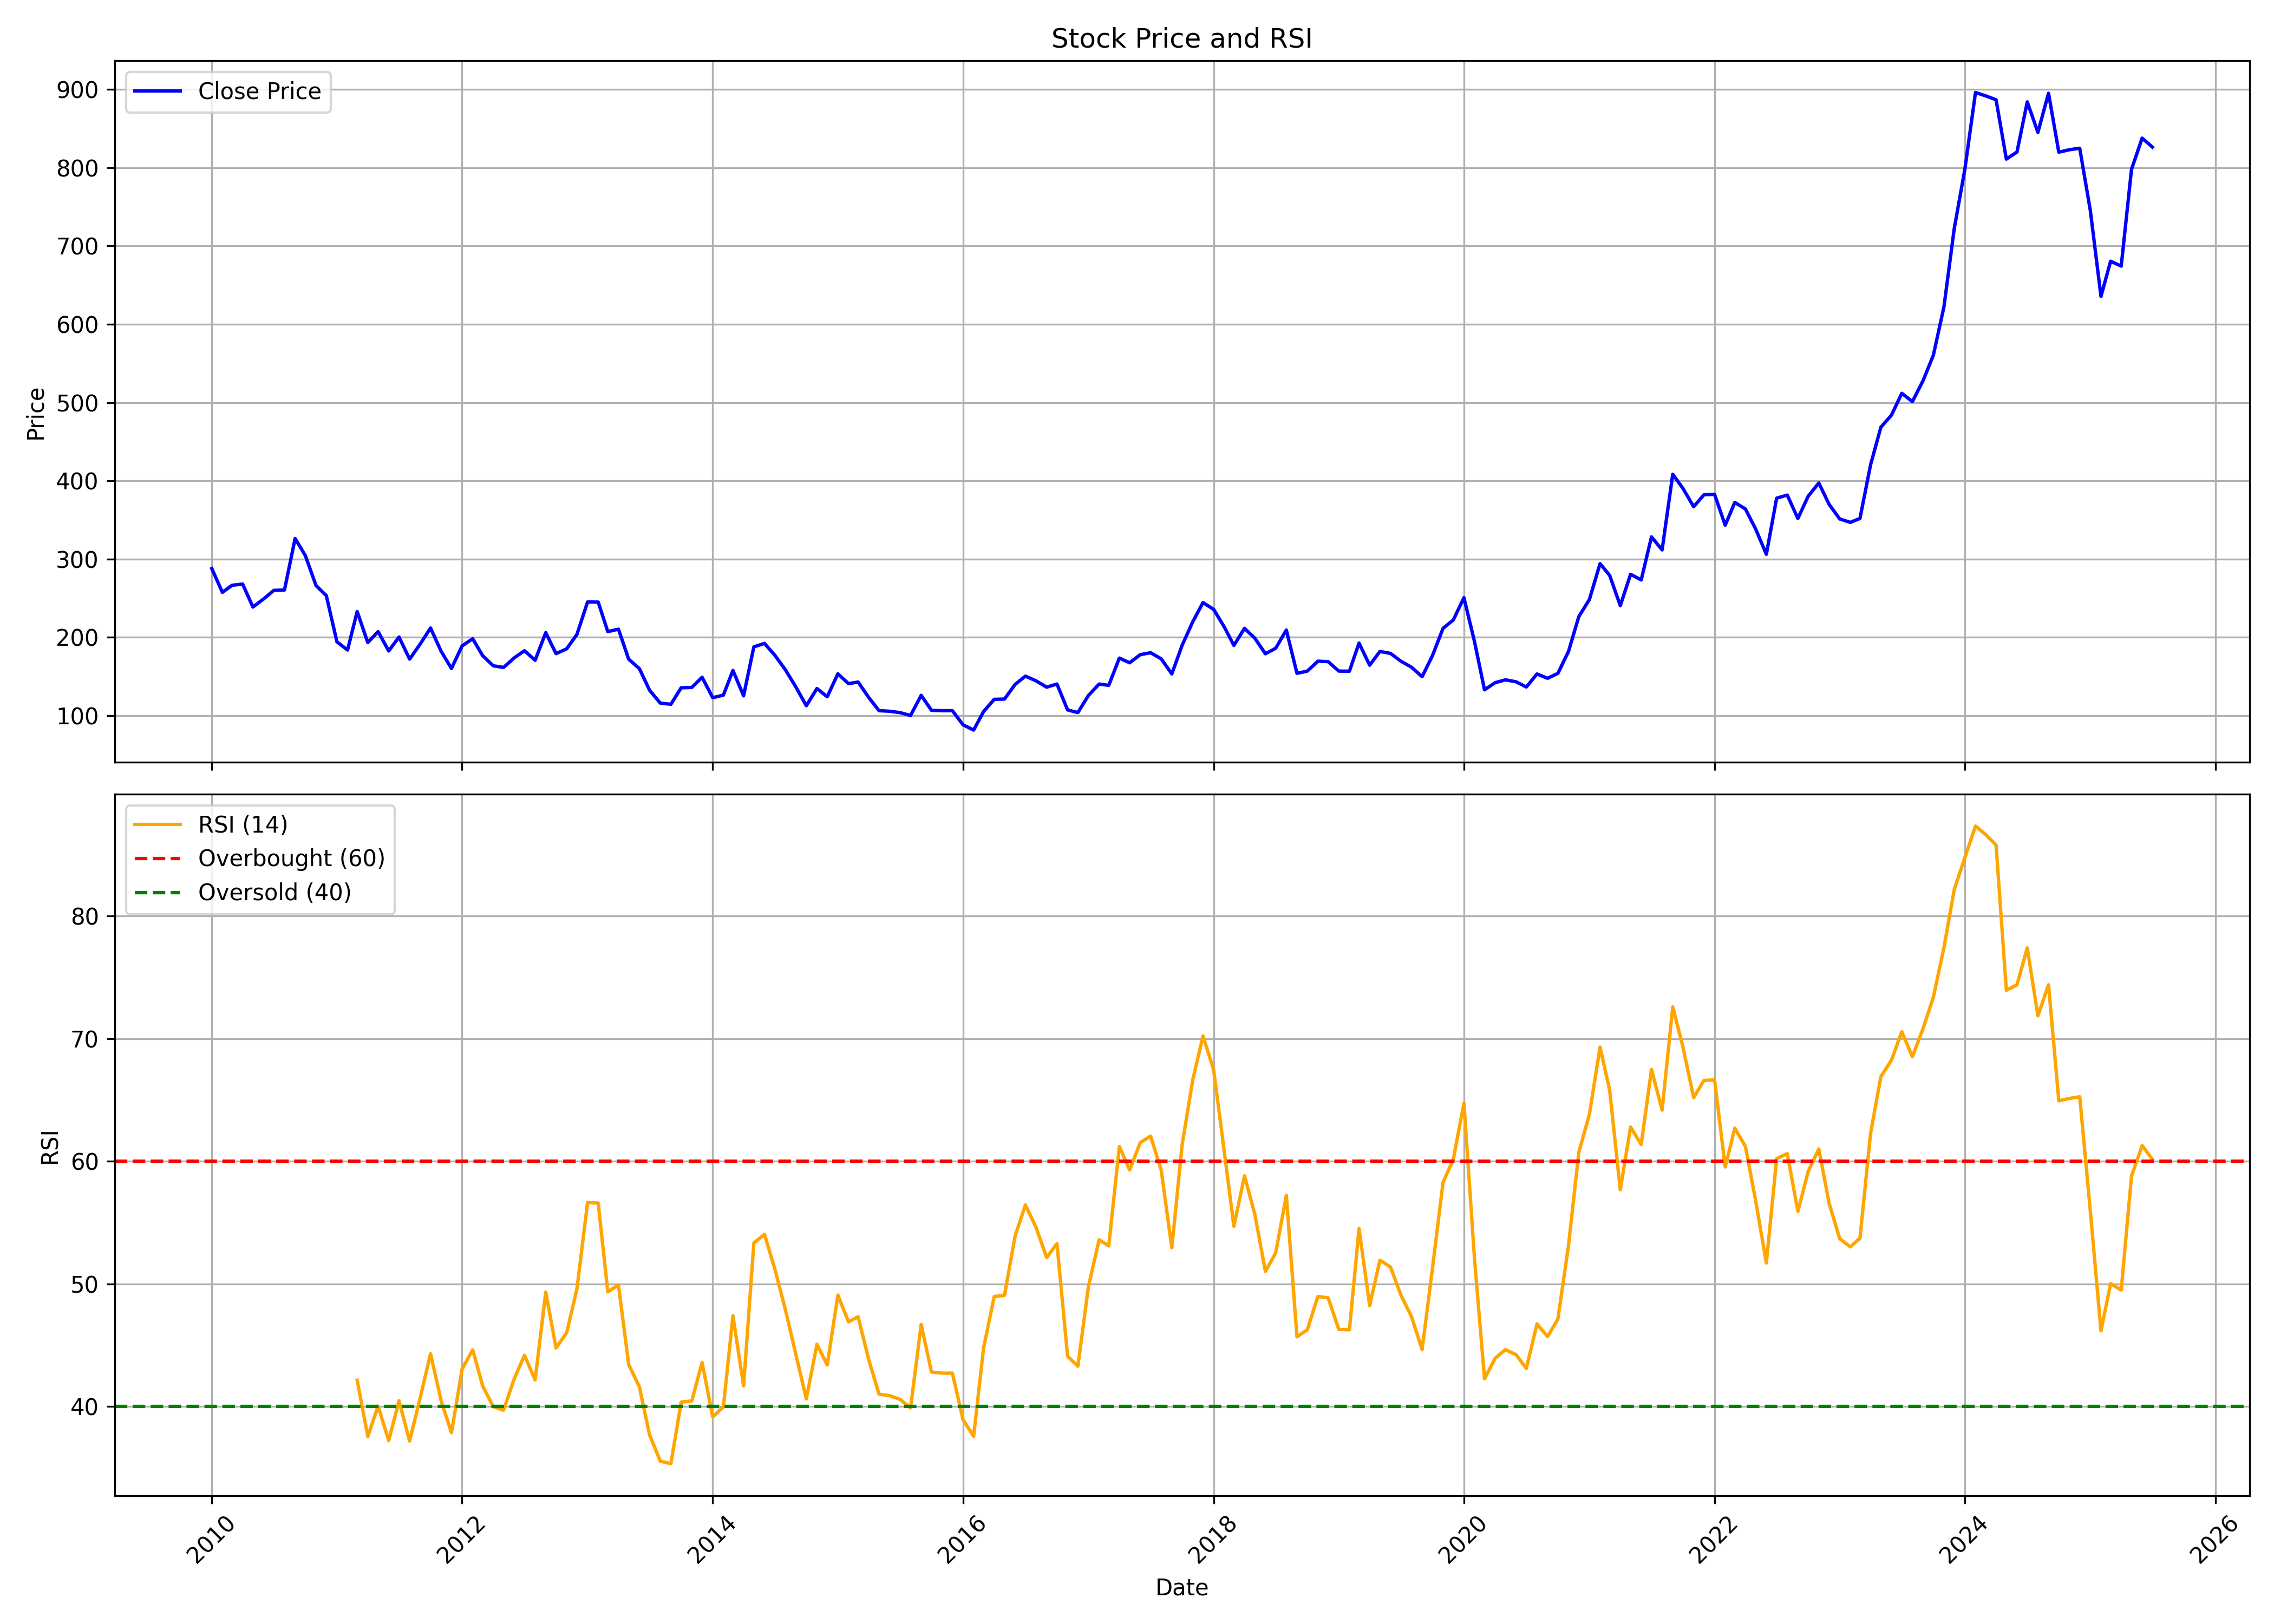

Source data for this figure (header and first rows):
, date, symbol, open, high, low, close, volume, rsi
0, 2010-01-01, DLF, 311.6, 348.1, 269.1, 287.9, 161294435, 
1, 2010-02-01, DLF, 284.8, 295.8, 243, 257.5, 175625911, 
2, 2010-03-01, DLF, 257.5, 281.1, 247.8, 266.5, 177916856, 
3, 2010-04-01, DLF, 268.3, 298, 262.7, 268.1, 146372627, 
4, 2010-05-01, DLF, 264.9, 269.8, 219.8, 238.7, 147507860, 
5, 2010-06-01, DLF, 237.9, 256.5, 219.6, 249, 134957279, 
6, 2010-07-01, DLF, 247.4, 285.6, 239.4, 260, 119555597, 
7, 2010-08-01, DLF, 261.4, 290.5, 256.5, 260.5, 110918362, 
8, 2010-09-01, DLF, 261.9, 332.3, 261.5, 326.3, 125552344, 
9, 2010-10-01, DLF, 329.7, 344.9, 296.2, 304.3, 103249494, 
10, 2010-11-01, DLF, 311.4, 317.9, 223, 266.2, 120514247, 
11, 2010-12-01, DLF, 263.8, 282.3, 238.7, 253.3, 116426913, 
12, 2011-01-01, DLF, 256, 259, 186, 194.3, 103725672, 
13, 2011-02-01, DLF, 196.2, 219.5, 180.9, 183.8, 175357068, 
14, 2011-03-01, DLF, 185.7, 236.1, 184.8, 233, 98585650, 42.16
15, 2011-04-01, DLF, 232.1, 238.4, 191.9, 193.3, 112486429, 37.56
16, 2011-05-01, DLF, 195.3, 208, 180.6, 207.3, 108819299, 40.05
17, 2011-06-01, DLF, 208.3, 209.3, 178.8, 182.6, 111411959, 37.23
18, 2011-07-01, DLF, 184.6, 215.1, 161.4, 200.4, 152901151, 40.48
19, 2011-08-01, DLF, 204.2, 208.1, 151.6, 172.2, 150622062, 37.19
20, 2011-09-01, DLF, 172.2, 197.6, 167.2, 191.6, 144957561, 40.75
21, 2011-10-01, DLF, 187.3, 219.7, 172, 211.9, 112970854, 44.31
22, 2011-11-01, DLF, 208.9, 220, 166.9, 182.1, 122667229, 40.47
23, 2011-12-01, DLF, 188.2, 198.9, 158.9, 160.3, 119021674, 37.88
24, 2012-01-01, DLF, 161.7, 196.5, 151.2, 189.1, 236408256, 43.06
25, 2012-02-01, DLF, 189.1, 228.6, 183.5, 198.2, 171628884, 44.64
26, 2012-03-01, DLF, 195.7, 196.9, 163.2, 176.6, 212055230, 41.69
27, 2012-04-01, DLF, 176.4, 184.7, 153, 163.7, 103898551, 40
28, 2012-05-01, DLF, 163.7, 171.9, 154.9, 161.6, 107626940, 39.72
29, 2012-06-01, DLF, 161, 176.1, 148.6, 173.8, 109275927, 42.27
30, 2012-07-01, DLF, 175, 191.1, 168.6, 183, 107654683, 44.19
31, 2012-08-01, DLF, 182.9, 192.5, 164.7, 170.7, 105451342, 42.17
32, 2012-09-01, DLF, 173.2, 216.2, 169.3, 206.1, 118442695, 49.34
33, 2012-10-01, DLF, 207.6, 216.4, 172.7, 179.2, 184879295, 44.79
34, 2012-11-01, DLF, 178.5, 192.1, 174, 185.4, 100096133, 46.02
35, 2012-12-01, DLF, 187.3, 205.2, 184.9, 203.7, 147408243, 49.62
36, 2013-01-01, DLF, 206.4, 246.8, 202.8, 245.2, 171459206, 56.65
37, 2013-02-01, DLF, 244.8, 254, 214.2, 245, 196173052, 56.6
38, 2013-03-01, DLF, 242.1, 255.5, 201, 207.3, 193826885, 49.36
39, 2013-04-01, DLF, 210.3, 228.2, 201.8, 210.4, 160198200, 49.93
40, 2013-05-01, DLF, 210.4, 225.3, 170.6, 172, 191172542, 43.43
41, 2013-06-01, DLF, 171.2, 181.5, 142.4, 160.1, 185744534, 41.62
42, 2013-07-01, DLF, 159, 167.7, 128.6, 132.3, 153032843, 37.68
43, 2013-08-01, DLF, 135.3, 145.6, 107.3, 116, 219071384, 35.56
44, 2013-09-01, DLF, 116.8, 155.5, 108.2, 114.5, 211491040, 35.35
45, 2013-10-01, DLF, 114.9, 149.7, 113.7, 135.6, 202639359, 40.37
46, 2013-11-01, DLF, 135.7, 146.9, 124.6, 136, 139811577, 40.47
47, 2013-12-01, DLF, 136.8, 156.6, 133.7, 149, 141169659, 43.61
48, 2014-01-01, DLF, 149.8, 156.1, 119.6, 122.9, 129892258, 39.16
49, 2014-02-01, DLF, 121.8, 132.2, 116.4, 126.2, 101453012, 39.98
50, 2014-03-01, DLF, 125.9, 166.9, 121.9, 157.8, 196199518, 47.4
51, 2014-04-01, DLF, 158.9, 165.4, 124.3, 125.3, 234421644, 41.7
52, 2014-05-01, DLF, 125.3, 201, 123, 187.8, 331031579, 53.35
53, 2014-06-01, DLF, 188.8, 217.2, 177.8, 192.3, 243441298, 54.05
54, 2014-07-01, DLF, 193, 209, 171.4, 177.2, 214114344, 51.24
55, 2014-08-01, DLF, 171.7, 186, 157.3, 158.5, 167661398, 47.9
56, 2014-09-01, DLF, 160.8, 168.8, 133.3, 136.2, 188555718, 44.2
57, 2014-10-01, DLF, 135.9, 140.8, 90.4, 112.7, 429489323, 40.63
58, 2014-11-01, DLF, 112, 140, 108.6, 134.7, 229970653, 45.09
59, 2014-12-01, DLF, 134.3, 149.9, 116.9, 124.1, 221094605, 43.4
... 127 more rows
